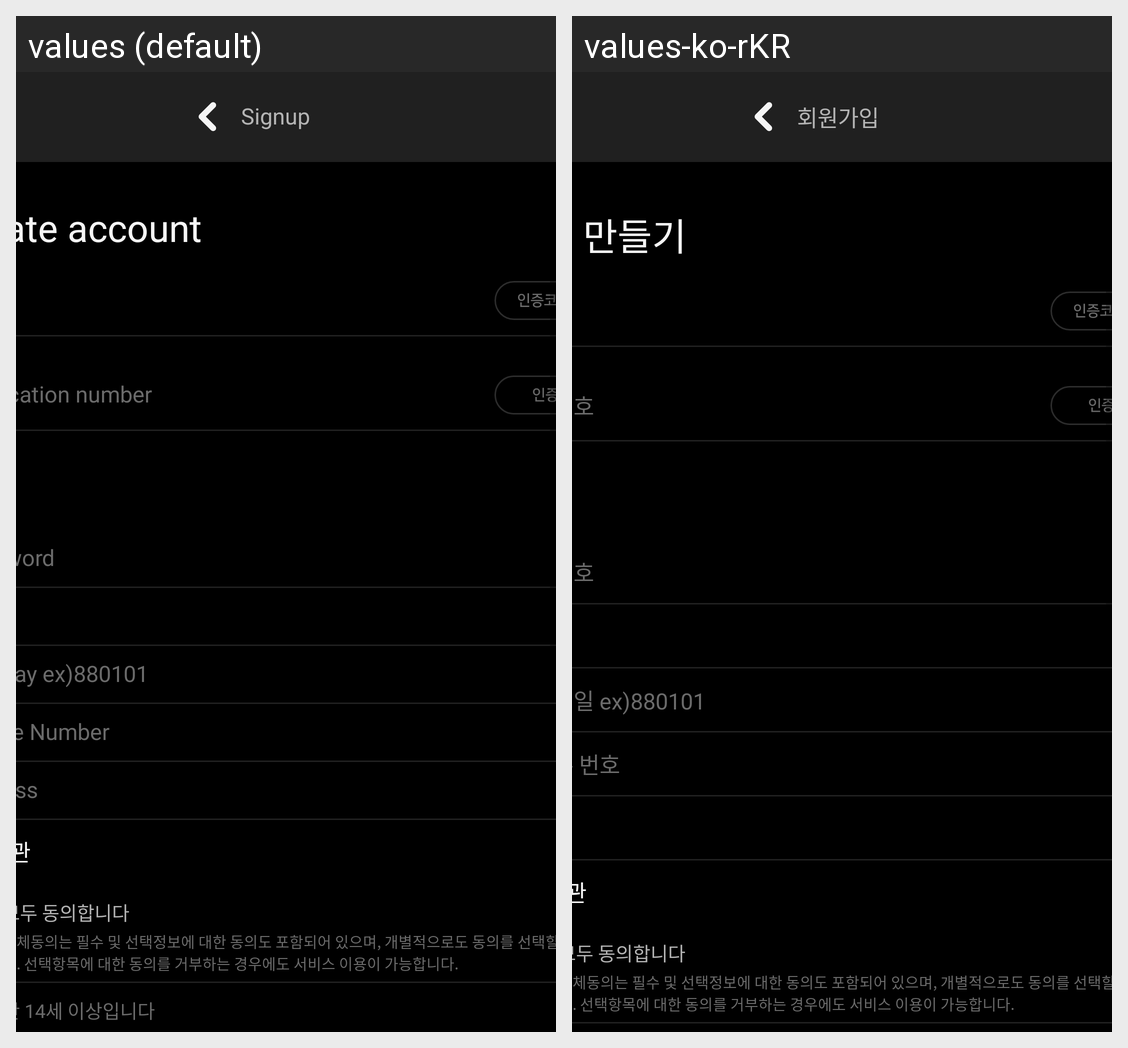

Translations of the strings shown on this Android screen, per locale in the grid:
Android screen res/layout/activity_signup.xml rendered under 2 locales, left to right: values (default), values-ko-rKR. Device: Nexus 5 (rendered at 1080×1920; each locale shown at half size, 540×960, under a caption strip naming it); theme AppTheme.NoActionBar.
Strings drawn on this screen, with the default value and each locale's value (text and hints the layout hard-codes, and strings that could not be matched under every locale, appear in the picture but are not listed):

signup
  values: Signup
  values-ko-rKR: 회원가입

signup_create_account
  values: Create account
  values-ko-rKR: 계정 만들기

signup_auth_num
  values: Verification number
  values-ko-rKR: 인증번호

password
  values: Password
  values-ko-rKR: 비밀번호

birth_exam
  values: birthday ex)880101
  values-ko-rKR: 생년월일 ex)880101

phone_number
  values: Mobile Number
  values-ko-rKR: 휴대폰 번호
